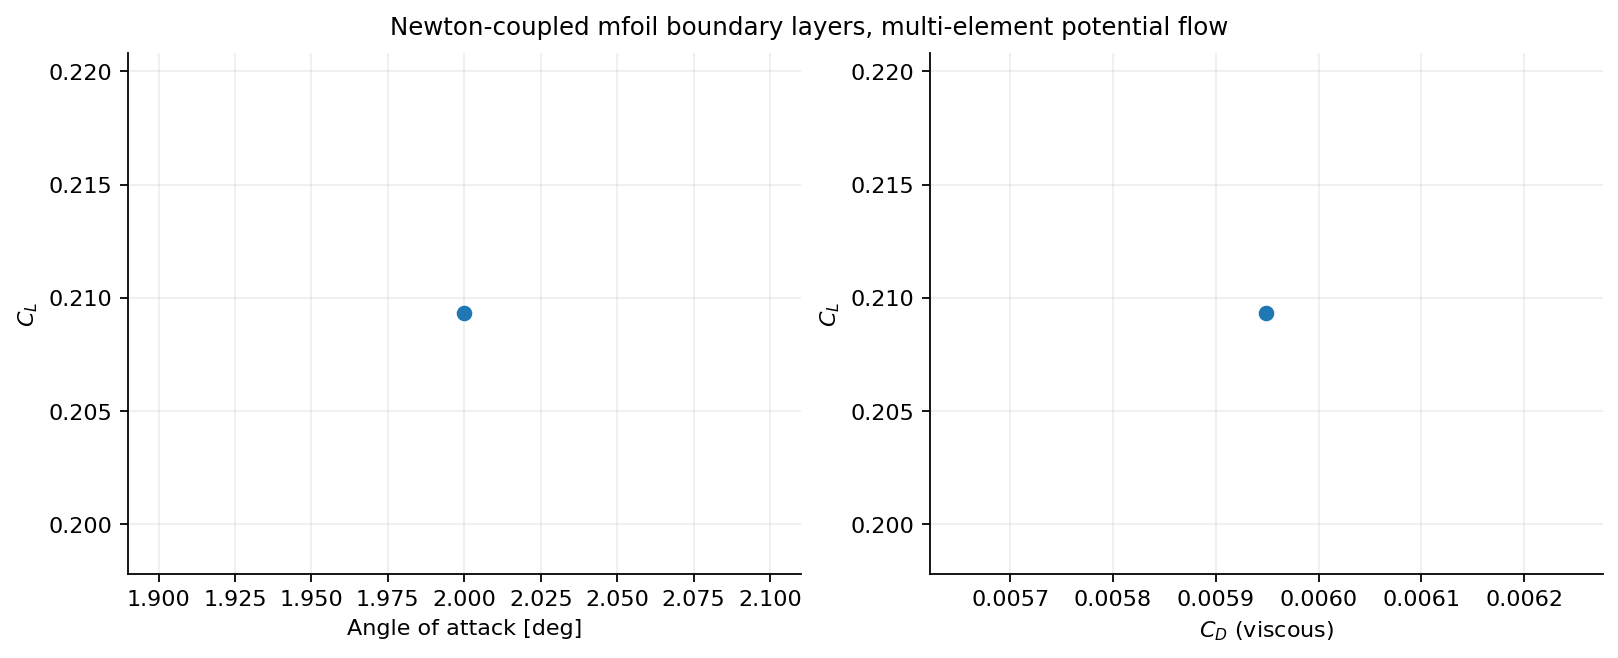

Source data for this figure (header and first rows):
alpha_deg, converged, CL, CD, CM, CD_pressure_numerical, residual
2.0, 1, 0.2093, 0.005949, 0.007212, , 4.341533771919932e-08
